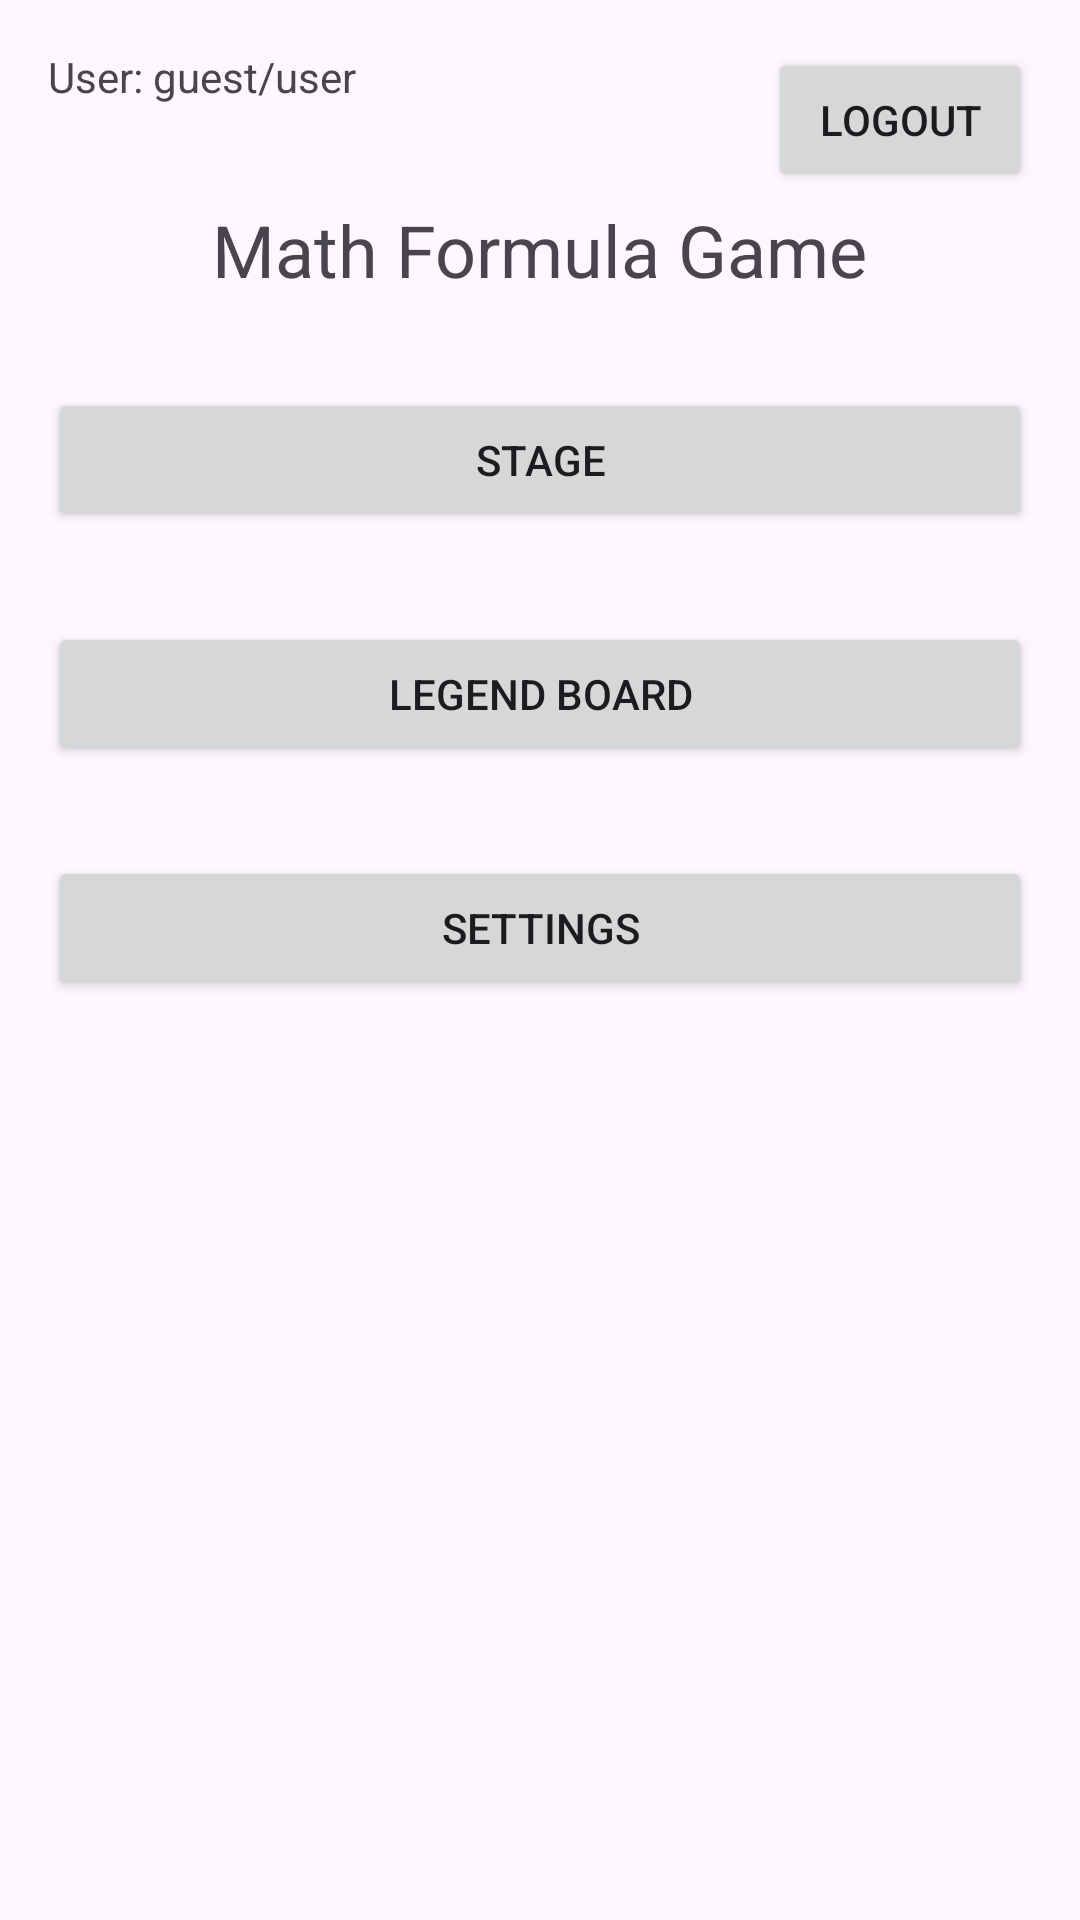

Write the Android layout XML for this screen, with the resource values it uses.
<!-- AndroidManifest.xml: application theme Theme.MobileGroupProject -->
<!-- res/layout/activity_game_main.xml -->
<?xml version="1.0" encoding="utf-8"?>

<RelativeLayout xmlns:android="http://schemas.android.com/apk/res/android"
    android:layout_width="match_parent"
    android:layout_height="match_parent"
    android:padding="16dp">

    
    <TextView
        android:id="@+id/user_indicator"
        android:layout_width="wrap_content"
        android:layout_height="wrap_content"
        android:text="User: guest/user"
        android:layout_alignParentStart="true"
        android:layout_alignParentTop="true"
        android:layout_marginEnd="8dp"/>

    
    <Button
        android:id="@+id/login_button"
        android:layout_width="wrap_content"
        android:layout_height="wrap_content"
        android:text="Logout"
        android:layout_alignParentEnd="true"
        android:layout_alignParentTop="true"/>

    
    <TextView
        android:id="@+id/game_name"
        android:layout_width="wrap_content"
        android:layout_height="wrap_content"
        android:text="Math Formula Game"
        android:textSize="24sp"
        android:layout_centerHorizontal="true"
        android:layout_marginTop="32dp"
        android:layout_below="@id/user_indicator"/>

    
    <Button
        android:id="@+id/stage_button"
        android:layout_width="match_parent"
        android:layout_height="wrap_content"
        android:text="Stage"
        android:layout_marginTop="30dp"
        android:layout_below="@id/game_name"/>

    
    <Button
        android:id="@+id/legend_board_button"
        android:layout_width="match_parent"
        android:layout_height="wrap_content"
        android:text="Legend Board"
        android:layout_marginTop="30dp"
        android:layout_below="@id/stage_button"/>

    
    <Button
        android:id="@+id/settings_button"
        android:layout_width="match_parent"
        android:layout_height="wrap_content"
        android:text="Settings"
        android:layout_marginTop="30dp"
        android:layout_below="@id/legend_board_button"/>

</RelativeLayout>
<!-- resources referenced by this layout -->
<resources>
  <style name="Theme.MobileGroupProject" parent="Base.Theme.MobileGroupProject" />
  <style name="Base.Theme.MobileGroupProject" parent="Theme.Material3.DayNight.NoActionBar">
          
          
      </style>
</resources>
